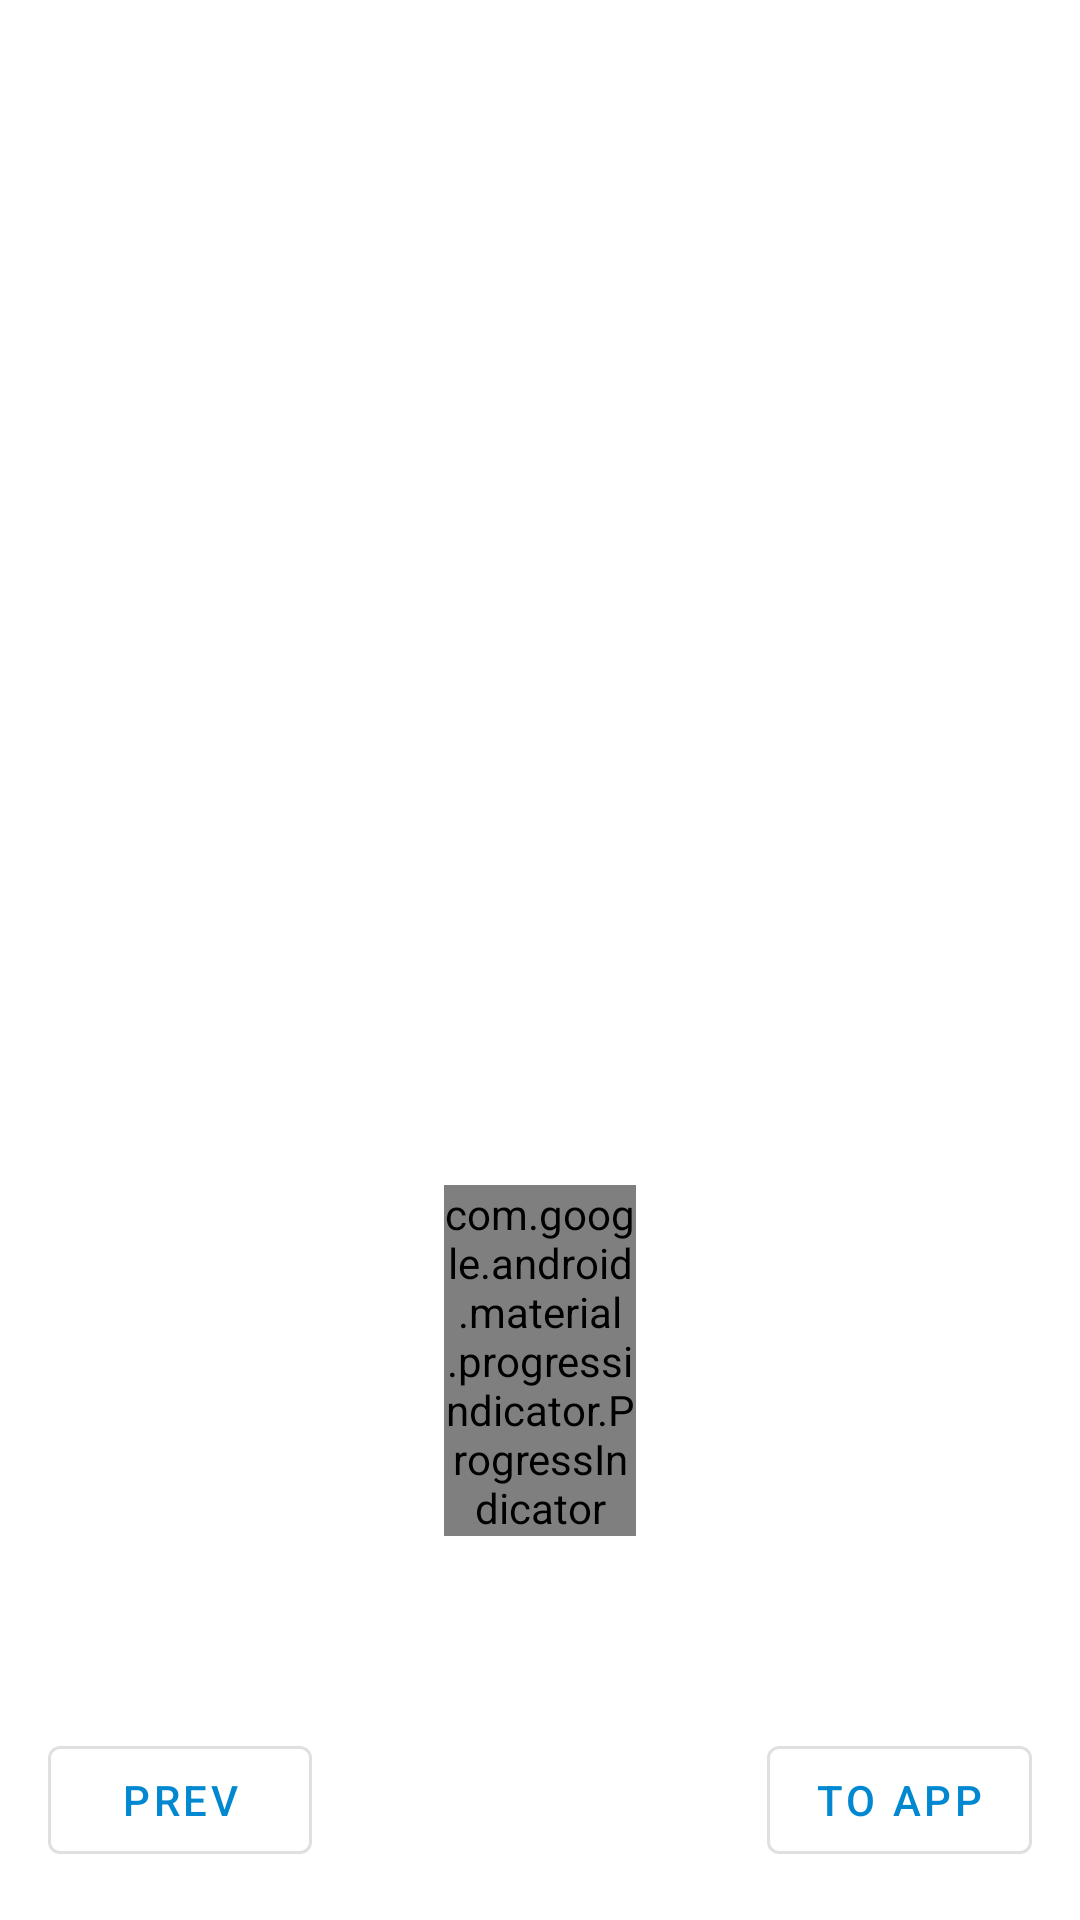

Reconstruct the res/layout file that produces this screen, plus the resources it refers to.
<!-- AndroidManifest.xml: application theme AppTheme -->
<!-- res/layout/activity_on_boarding.xml -->
<?xml version="1.0" encoding="utf-8"?>
<layout>

        <RelativeLayout
            xmlns:android="http://schemas.android.com/apk/res/android"
            xmlns:app="http://schemas.android.com/apk/res-auto"
            xmlns:tools="http://schemas.android.com/tools"
            android:layout_width="match_parent"
            android:layout_height="match_parent">

            <ImageView
                android:layout_width="match_parent"
                android:layout_height="match_parent"
                android:scaleType="center"
                android:src="@drawable/onboard"
                tools:srcCompat="@drawable/onboard" />

            <androidx.viewpager2.widget.ViewPager2
                android:id="@+id/onBoardRecyclerView"
                android:layout_width="match_parent"
                android:layout_height="match_parent"
                android:layout_centerHorizontal="true"
                android:layout_centerVertical="true" />

            <com.google.android.material.progressindicator.ProgressIndicator
                android:id="@+id/progress_horizontal"
                android:progress="0"
                android:animationResolution="40"
                android:layout_height="wrap_content"
                android:layout_width="64dp"
                android:layout_centerHorizontal="true"
                android:layout_alignParentBottom="true"
                android:layout_marginBottom="128dp"/>

            <com.google.android.material.button.MaterialButton
                android:id="@+id/prevButton"
                android:text="@string/prev"
                style="?attr/materialButtonOutlinedStyle"
                android:layout_width="wrap_content"
                android:layout_height="wrap_content"
                android:layout_alignParentStart="true"
                android:layout_alignParentBottom="true"
                android:layout_marginBottom="16dp"
                android:layout_marginStart="16dp" />

            <com.google.android.material.button.MaterialButton
                android:id="@+id/toAppButton"
                android:text="@string/get_started"
                style="?attr/materialButtonOutlinedStyle"
                android:layout_width="wrap_content"
                android:layout_height="wrap_content"
                android:layout_alignParentEnd="true"
                android:layout_alignParentBottom="true"
                android:layout_marginBottom="16dp"
                android:layout_marginEnd="16dp" />

        </RelativeLayout>
</layout>
<!-- resources referenced by this layout -->
<resources>
  <string name="get_started">To app</string>
  <string name="prev">Prev</string>
  <style name="AppTheme" parent="Theme.MaterialComponents.DayNight.NoActionBar">
          
          <item name="colorPrimary">@color/colorPrimary</item>
          <item name="colorPrimaryDark">@color/colorPrimaryDark</item>
          <item name="colorAccent">@color/colorAccent</item>
  
  
      </style>
  <color name="colorPrimary">#0288D1</color>
  <color name="colorPrimaryDark">#01579B</color>
  <color name="colorAccent">#03A9F4</color>
</resources>
